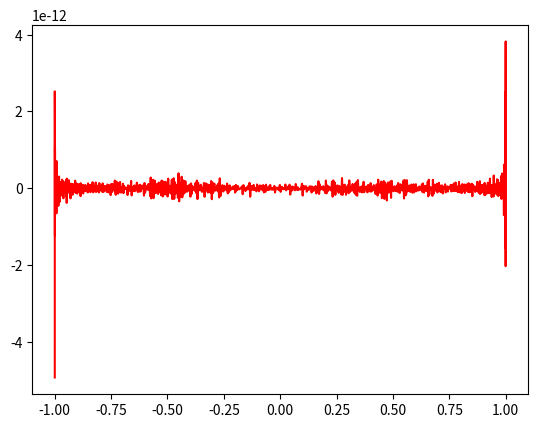

Here is the Python script that generated this plot:
#!/usr/bin/env python
# compute fast Chebyshev transform of a function

import numpy as np
from scipy.fft import dct, idct, idst

# number of points
n = 1024

# evaluation grids
dt = np.pi/n; theta = np.linspace(np.pi-dt/2, dt/2, n)
l = 1.0; x = l * np.cos(theta); w = l * np.sin(theta)
k = np.linspace(0.0, n, n, endpoint=False)

# function to approximate (and its derivative)
f = np.exp(-x*x*4.5); df = -9.0*x*f

# compute Type-II discrete cosine transform
F = dct(f); g = idct(F)

# compute Chebyshev derivative using Type-II DST
dg = -idst(np.roll(k*F,-1))/w

#######################################################################

import matplotlib.pyplot as plt

# plot function residual
#plt.plot(x,f,'b.')
#plt.plot(x,g,'r-')

# plot derivative residual
#plt.plot(x,df,'b.')
plt.plot(x,df-dg,'r-')

plt.show()
